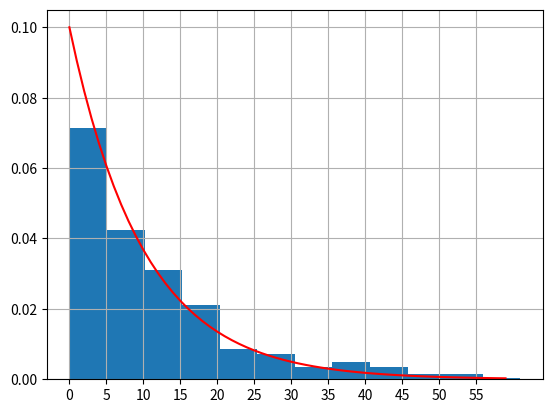

This figure's Python source:
from matplotlib.pyplot import show, hist, grid, xticks, plot
from scipy.stats import expon,uniform
from math import log

def dist(alpha, N):

    X = []
    U = uniform.rvs(size=N)

    for u in U:
        val = -(1/alpha) * log(1 - u)
        X.append(val)

    return X

def histo(N):
    alpha = 1/12

    data = dist(alpha, N)

    hist(data, bins = 12, density = True, range = (0,61))

    x = range(60)
    plot(x, expon.pdf(x, loc=0, scale=10), 'r-')

    xticks(range(0, 60, 5))
    grid()
    show()


def estimate(N):
    alpha = 1/12
    data = dist(alpha, N)

    nr = 0
    for x in data:
        if x >= 5:
            nr += 1

    return nr / N

histo(1000)
print("Estimare: " + estimate(1000).__str__())

alpha = 1/12
prob = 1 - expon.cdf(5, loc = 0, scale = 1/alpha)
print("Teoretica: ", end='')
print(prob)
